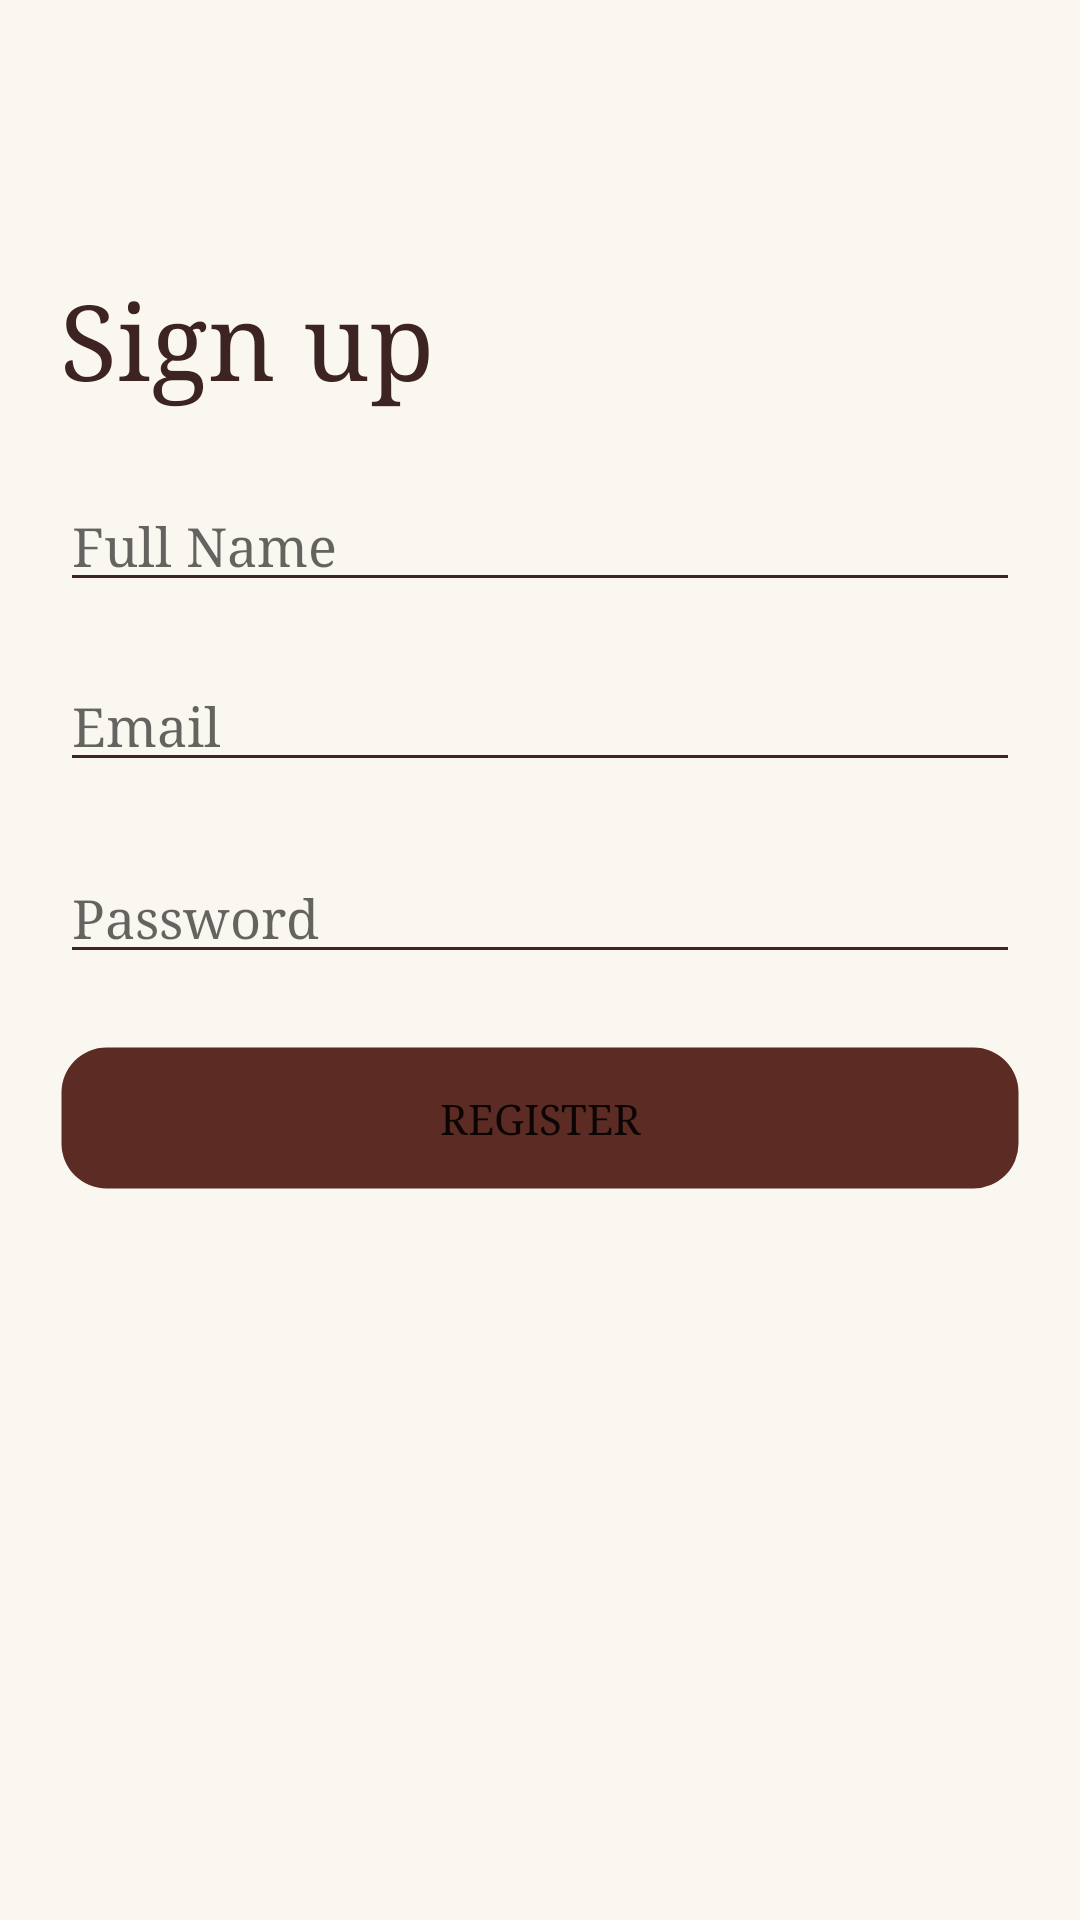

Produce the Android XML layout that renders to this screen, including the resource entries it uses.
<!-- AndroidManifest.xml: application theme Theme.Makeupkit -->
<!-- res/layout/activity_registration.xml -->
<?xml version="1.0" encoding="utf-8"?>
<androidx.constraintlayout.widget.ConstraintLayout xmlns:android="http://schemas.android.com/apk/res/android"
    xmlns:app="http://schemas.android.com/apk/res-auto"
    xmlns:tools="http://schemas.android.com/tools"
    android:layout_width="match_parent"
    android:layout_height="match_parent"
    android:background="#faf7f1"
    tools:context=".Activities.Registration">


    <TextView
        android:layout_width="match_parent"
        android:layout_height="wrap_content"
        android:layout_marginLeft="20dp"
        android:layout_marginTop="90dp"
        android:fontFamily="serif"
        android:text="Sign up"
        android:textColor="#3d2321"
        android:textSize="35dp"
        app:layout_constraintEnd_toEndOf="parent"
        app:layout_constraintHorizontal_bias="0.013"
        app:layout_constraintStart_toStartOf="parent"
        app:layout_constraintTop_toTopOf="parent" />

    <com.google.android.material.textfield.TextInputEditText
        android:id="@+id/Name"
        android:layout_width="match_parent"
        android:layout_height="wrap_content"
        android:layout_marginLeft="20dp"
        android:layout_marginTop="160dp"
        android:layout_marginRight="20dp"
        android:backgroundTint="#3d2321"
        android:fontFamily="serif"
        android:hint="Full Name"
        app:layout_constraintEnd_toEndOf="parent"
        app:layout_constraintStart_toStartOf="parent"
        app:layout_constraintTop_toTopOf="parent" />


    <com.google.android.material.textfield.TextInputEditText
        android:id="@+id/userName"
        android:layout_width="match_parent"
        android:layout_height="wrap_content"
        android:layout_marginLeft="20dp"
        android:layout_marginTop="220dp"
        android:layout_marginRight="20dp"
        android:backgroundTint="#3d2321"
        android:fontFamily="serif"
        android:hint="Email"
        app:layout_constraintEnd_toEndOf="parent"
        app:layout_constraintStart_toStartOf="parent"
        app:layout_constraintTop_toTopOf="parent" />

    <com.google.android.material.textfield.TextInputEditText
        android:id="@+id/password"
        android:layout_width="match_parent"
        android:layout_height="wrap_content"
        android:layout_marginLeft="20dp"
        android:layout_marginTop="284dp"
        android:layout_marginRight="20dp"
        android:backgroundTint="#3d2321"
        android:fontFamily="serif"
        android:hint="Password"
        android:inputType="textPassword"
        app:layout_constraintTop_toTopOf="parent"
        tools:layout_editor_absoluteX="-20dp" />

    <Button
        android:id="@+id/RegisterBtn"
        android:layout_width="match_parent"
        android:layout_height="wrap_content"
        android:layout_marginLeft="20dp"
        android:layout_marginTop="24dp"
        android:layout_marginRight="20dp"
        android:background="@drawable/rounded_btn"
        android:fontFamily="serif"
        android:onClick="registerUser"
        android:text="Register"
        app:backgroundTint="#5c2b24"
        app:layout_constraintTop_toBottomOf="@+id/password"
        tools:layout_editor_absoluteX="16dp" />

</androidx.constraintlayout.widget.ConstraintLayout>
<!-- resources referenced by this layout -->
<resources>
  <!-- drawable rounded_btn (drawable) -->
  <?xml version="1.0" encoding="utf-8"?>
  <shape xmlns:android="http://schemas.android.com/apk/res/android">
      <solid android:color="#5c2b24"/>
  
      <stroke android:width="1dp"
          android:color="#0000"
          />
  
      <padding android:left="1dp"
          android:top="1dp"
          android:right="1dp"
          android:bottom="1dp"
          />
  
      <corners android:bottomRightRadius="15dip" android:bottomLeftRadius="15dip"
          android:topLeftRadius="15dip" android:topRightRadius="15dip"/>
  
  </shape>
  <style name="Theme.Makeupkit" parent="Theme.MaterialComponents.DayNight.DarkActionBar">
          
          <item name="colorPrimary">@color/purple_500</item>
          <item name="colorPrimaryVariant">@color/purple_700</item>
          <item name="colorOnPrimary">@color/white</item>
          
          <item name="colorSecondary">@color/teal_200</item>
          <item name="colorSecondaryVariant">@color/teal_700</item>
          <item name="colorOnSecondary">@color/black</item>
          
          <item name="android:statusBarColor">?attr/colorPrimaryVariant</item>
          
      </style>
  <!-- not gathered from this repository: default colours our renderer supplied (Android Studio template values) -->
  <color name="purple_500">#FF6200EE</color>
  <color name="purple_700">#FF3700B3</color>
  <color name="teal_200">#FF03DAC5</color>
  <color name="teal_700">#FF018786</color>
  <color name="black">#FF000000</color>
  <color name="white">#FFFFFFFF</color>
</resources>
